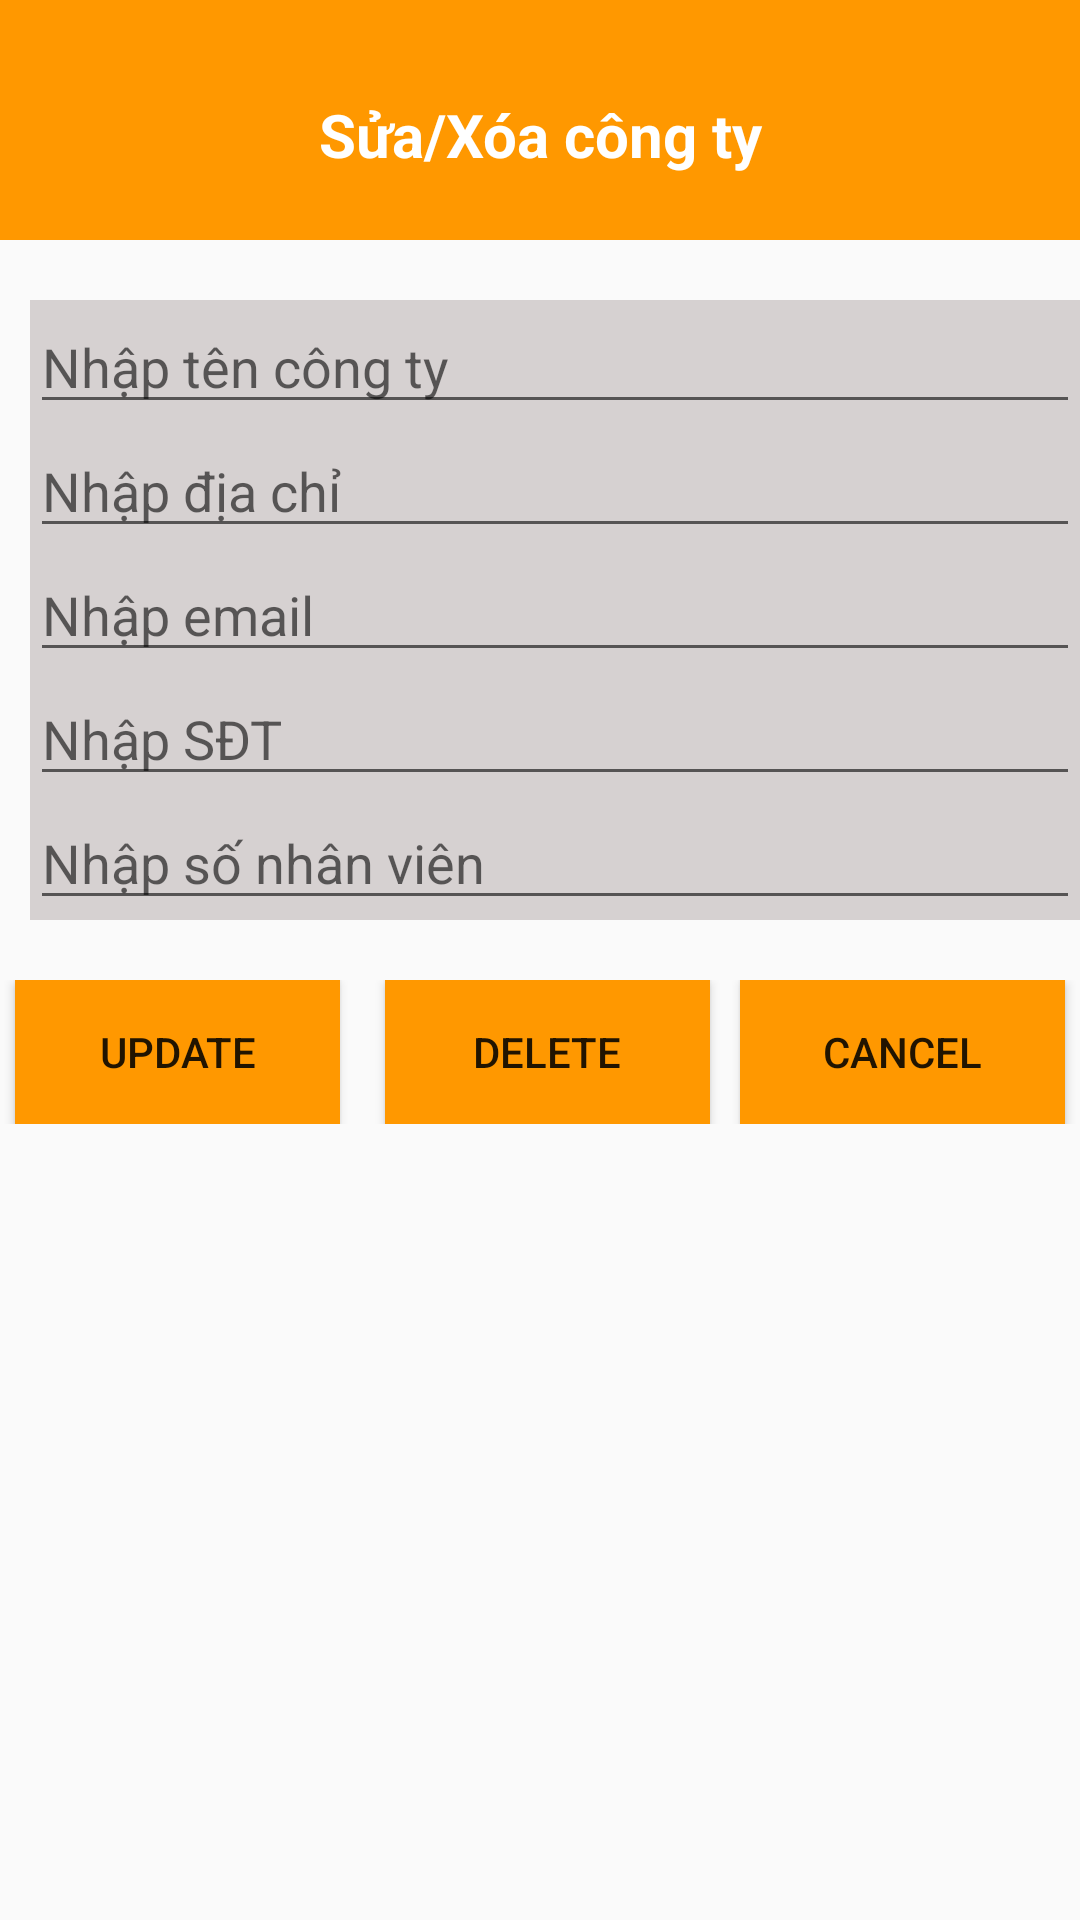

The Android layout XML behind this screen, and the referenced resources:
<!-- AndroidManifest.xml: application theme Theme.TestDB -->
<!-- res/layout/activity_update_delete_cong_ty.xml -->
<?xml version="1.0" encoding="utf-8"?>
<LinearLayout xmlns:android="http://schemas.android.com/apk/res/android"
    xmlns:app="http://schemas.android.com/apk/res-auto"
    xmlns:tools="http://schemas.android.com/tools"
    android:layout_width="match_parent"
    android:layout_height="match_parent"
    android:orientation="vertical"
    tools:context=".UpdateDeleteCongTyActivity">
    <LinearLayout
        android:orientation="vertical"
        android:background="@color/yellow"
        android:layout_width="match_parent"
        android:layout_height="80dp">
        <TextView
            android:text="Sửa/Xóa công ty"
            android:textSize="20dp"
            android:layout_marginTop="10dp"
            android:textColor="@color/white"
            android:textStyle="bold"
            android:gravity="center"
            android:layout_width="match_parent"
            android:layout_height="match_parent"/>
    </LinearLayout>
    <LinearLayout
        android:orientation="vertical"
        android:layout_marginLeft="10dp"
        android:layout_marginTop="20dp"
        android:background="@color/gray"
        android:layout_width="match_parent"
        android:layout_height="wrap_content">
        <EditText
            android:id="@+id/tvTenCT"
            android:hint="Nhập tên công ty"
            android:layout_width="match_parent"
            android:layout_height="wrap_content"/>
        <EditText
            android:id="@+id/tvDiaChi"
            android:hint="Nhập địa chỉ"
            android:layout_width="match_parent"
            android:layout_height="wrap_content"/>
        <EditText
            android:id="@+id/tvEmail"
            android:hint="Nhập email"
            android:layout_width="match_parent"
            android:layout_height="wrap_content"/>
        <EditText
            android:id="@+id/tvSDT"
            android:hint="Nhập SĐT"
            android:layout_width="match_parent"
            android:layout_height="wrap_content"/>
        <EditText
            android:id="@+id/tvSoNV"
            android:hint="Nhập số nhân viên"
            android:layout_width="match_parent"
            android:layout_height="wrap_content"/>
    </LinearLayout>
    <LinearLayout
        android:orientation="horizontal"
        android:weightSum="3"
        android:layout_marginTop="20dp"
        android:layout_width="match_parent"
        android:layout_height="wrap_content">
        <Button
            android:id="@+id/btnUpdate"
            android:layout_weight="1"
            android:text="Update"
            android:layout_marginLeft="5dp"
            android:layout_marginRight="10dp"
            android:background="@color/yellow"
            android:layout_width="wrap_content"
            android:layout_height="wrap_content"/>
        <Button
            android:id="@+id/btnDelete"
            android:layout_weight="1"
            android:text="Delete"
            android:layout_marginLeft="5dp"
            android:layout_marginRight="10dp"
            android:background="@color/yellow"
            android:layout_width="wrap_content"
            android:layout_height="wrap_content"/>
        <Button
            android:id="@+id/btnCancel"
            android:layout_weight="1"
            android:text="Cancel"
            android:layout_marginRight="5dp"
            android:background="@color/yellow"
            android:layout_width="wrap_content"
            android:layout_height="wrap_content"/>
    </LinearLayout>
</LinearLayout>
<!-- resources referenced by this layout -->
<resources>
  <color name="gray">#D6D1D1</color>
  <color name="white">#FFFFFFFF</color>
  <color name="yellow">#FF9800</color>
  <style name="Theme.TestDB" parent="Theme.MaterialComponents.DayNight.NoActionBar.Bridge">
          
          <item name="colorPrimary">@color/purple_500</item>
          <item name="colorPrimaryVariant">@color/purple_700</item>
          <item name="colorOnPrimary">@color/white</item>
          
          <item name="colorSecondary">@color/teal_200</item>
          <item name="colorSecondaryVariant">@color/teal_700</item>
          <item name="colorOnSecondary">@color/black</item>
          
          <item name="android:statusBarColor">?attr/colorPrimaryVariant</item>
          
      </style>
  <color name="purple_500">#FF6200EE</color>
  <color name="purple_700">#FF3700B3</color>
  <color name="teal_200">#FF03DAC5</color>
  <color name="teal_700">#FF018786</color>
  <color name="black">#FF000000</color>
</resources>
